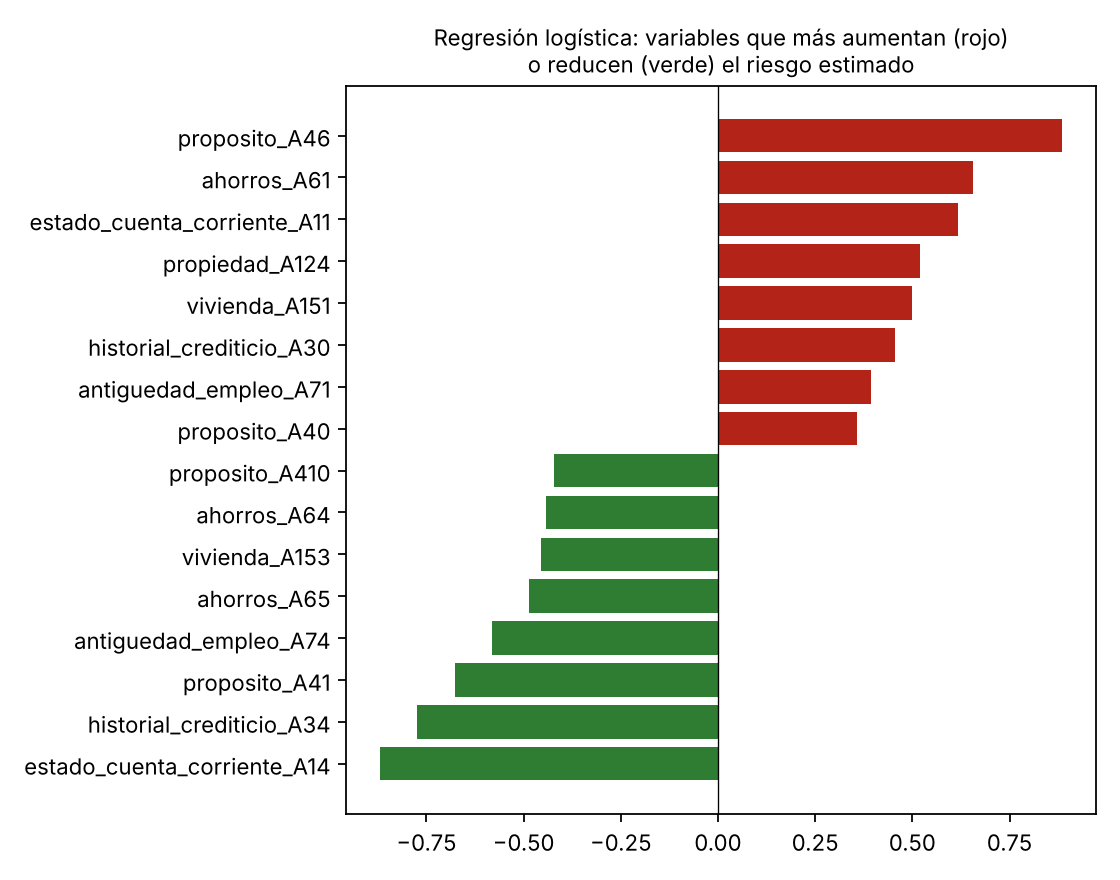

The data file committed next to this chart (first rows):
, 0
cat__estado_cuenta_corriente_A14, -0.8687
cat__historial_crediticio_A34, -0.7753
cat__proposito_A41, -0.6777
cat__antiguedad_empleo_A74, -0.5826
cat__ahorros_A65, -0.4851
cat__vivienda_A153, -0.455
cat__ahorros_A64, -0.4422
cat__proposito_A410, -0.4209
cat__otros_deudores_A103, -0.3825
cat__otros_planes_pago_A143, -0.3419
cat__propiedad_A121, -0.2767
cat__proposito_A48, -0.1805
cat__proposito_A43, -0.1757
cat__propiedad_A122, -0.1452
cat__telefono_A192, -0.1293
cat__propiedad_A123, -0.0974
cat__estado_cuenta_corriente_A13, -0.0964
cat__antiguedad_empleo_A73, -0.0735
cat__antiguedad_empleo_A75, -0.0527
cat__historial_crediticio_A33, -0.0467
cat__vivienda_A152, -0.0453
cat__tipo_empleo_A172, -0.0277
cat__proposito_A49, -0.0209
cat__proposito_A44, -0.0206
cat__tipo_empleo_A174, -0.0197
cat__otros_planes_pago_A142, -0.0118
cat__tipo_empleo_A171, -0.007
cat__proposito_A42, -0.0059
cat__ahorros_A63, -0.0046
num__anios_residencia, 0.0108
num__personas_a_cargo, 0.0335
cat__tipo_empleo_A173, 0.0536
cat__historial_crediticio_A32, 0.089
num__creditos_vigentes, 0.0959
cat__telefono_A191, 0.1286
cat__otros_deudores_A102, 0.1673
cat__otros_deudores_A101, 0.2144
num__monto_credito, 0.2456
cat__proposito_A45, 0.2598
cat__ahorros_A62, 0.2751
cat__historial_crediticio_A31, 0.2778
cat__antiguedad_empleo_A72, 0.3135
num__cuota_pct_ingreso, 0.315
num__duracion_meses, 0.3336
cat__estado_cuenta_corriente_A12, 0.3481
cat__otros_planes_pago_A141, 0.353
cat__proposito_A40, 0.357
cat__antiguedad_empleo_A71, 0.3945
cat__historial_crediticio_A30, 0.4545
cat__vivienda_A151, 0.4996
cat__propiedad_A124, 0.5186
cat__estado_cuenta_corriente_A11, 0.6162
cat__ahorros_A61, 0.6561
cat__proposito_A46, 0.8848
